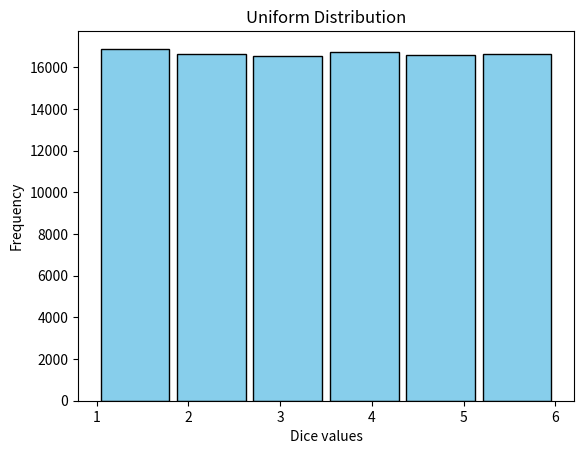

Python code for this plot:
import random
import matplotlib.pyplot as plt

dice_results = [ random.randint(1, 6) for x in range(100_000)]

plt.hist(dice_results, rwidth=0.9, bins=6, color='skyblue', edgecolor='black')
plt.xlabel("Dice values")
plt.ylabel("Frequency")
plt.title("Uniform Distribution")
plt.show()
